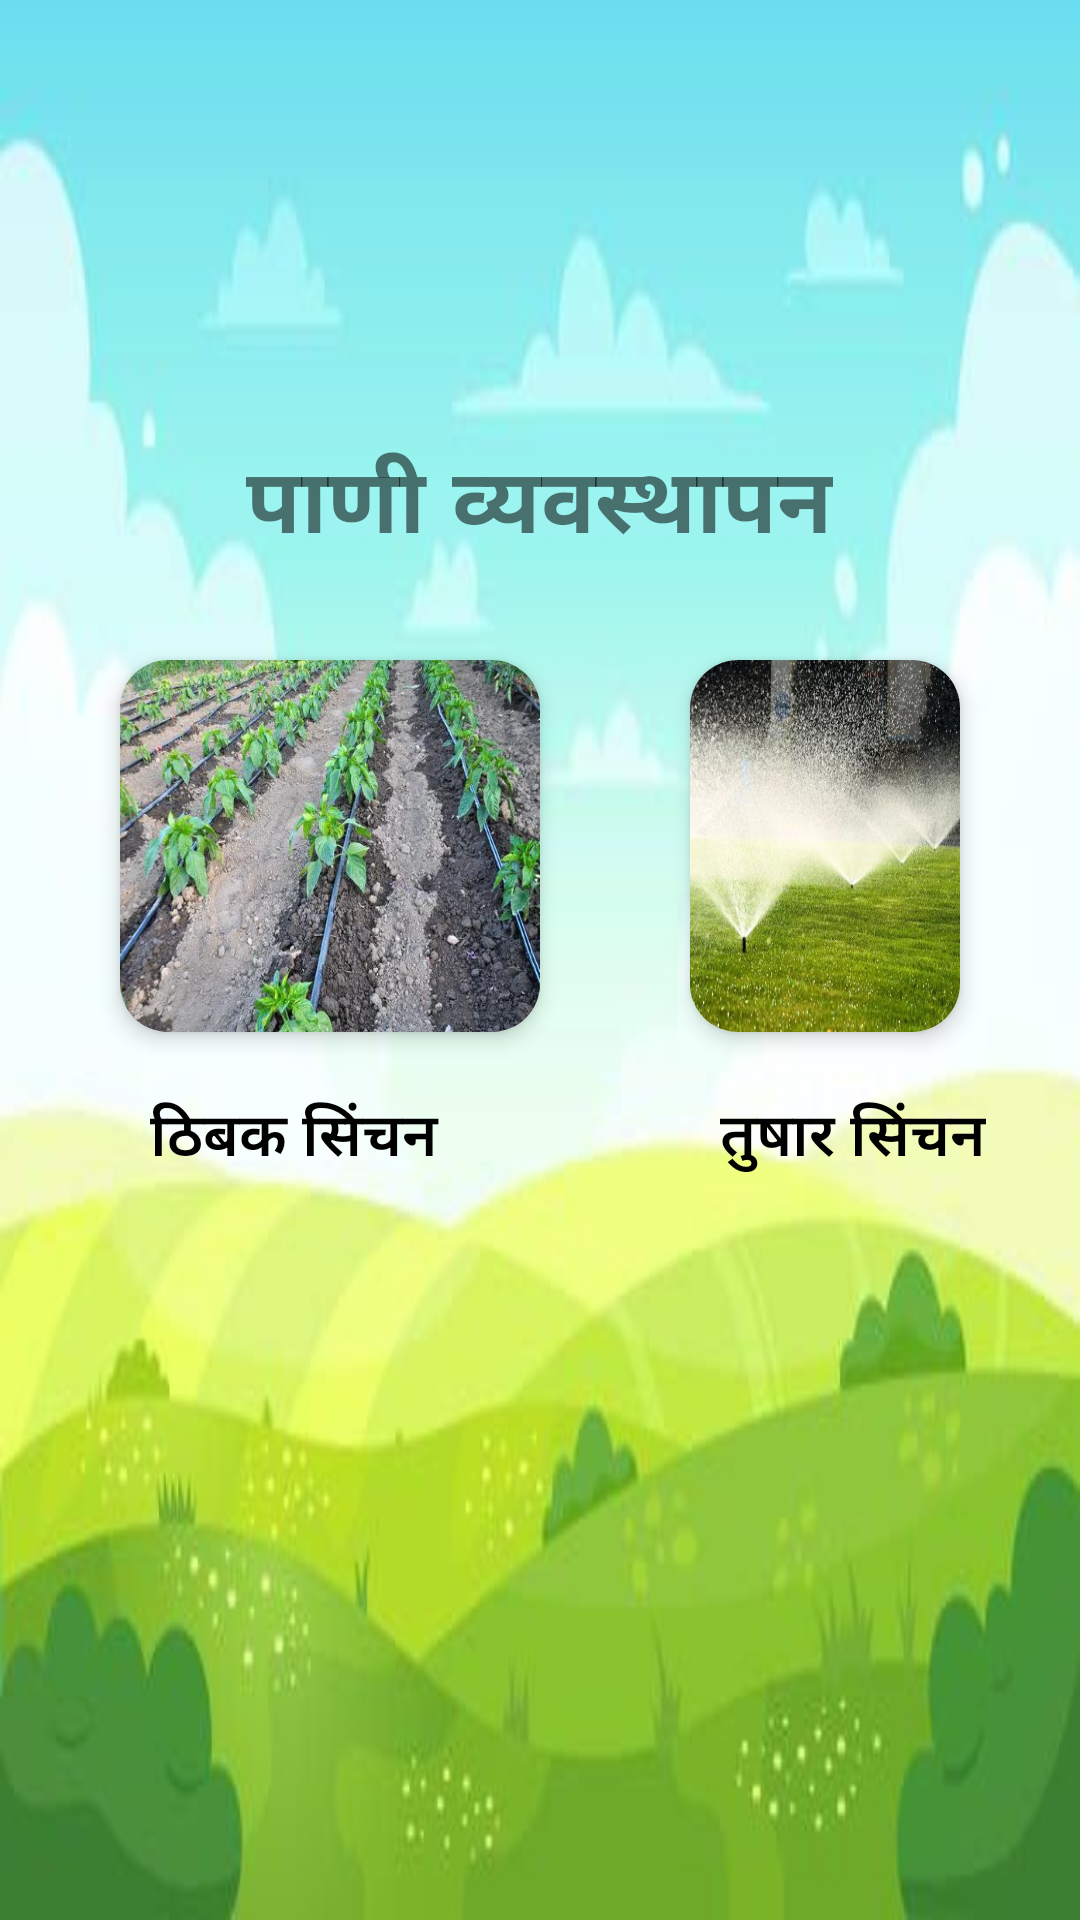

Reconstruct the res/layout file that produces this screen, plus the resources it refers to.
<!-- AndroidManifest.xml: application theme Theme.Krushikadam -->
<!-- res/layout/fragment_gallery.xml -->
<?xml version="1.0" encoding="utf-8"?>
<RelativeLayout xmlns:android="http://schemas.android.com/apk/res/android"
    xmlns:app="http://schemas.android.com/apk/res-auto"
    xmlns:tools="http://schemas.android.com/tools"
    android:id="@+id/rel"
    android:layout_width="match_parent"
    android:layout_height="match_parent"
    tools:context=".ui.gallery.GalleryFragment"
    android:background="@drawable/bck"
    >

    <androidx.cardview.widget.CardView
        android:id="@+id/tb"
        android:layout_width="140dp"
        android:layout_height="124dp"
        android:layout_below="@id/pn"
        android:layout_marginStart="190dp"
        android:layout_marginTop="30dp"
        android:layout_marginEnd="40dp"
        android:layout_alignLeft="@+id/ol"
        android:foregroundGravity="center_vertical"
        app:cardCornerRadius="16dp"
        app:cardElevation="4dp"
        app:cardMaxElevation="8dp">

        <androidx.appcompat.widget.LinearLayoutCompat
            android:layout_width="match_parent"
            android:layout_height="match_parent"
            android:orientation="vertical">

            <ImageView
                android:layout_width="match_parent"
                android:layout_height="fill_parent"
                android:layout_gravity="center"
                android:adjustViewBounds="true"
                android:scaleType="fitXY"
                android:src="@drawable/sp2" />
        </androidx.appcompat.widget.LinearLayoutCompat>
    </androidx.cardview.widget.CardView>

    <androidx.cardview.widget.CardView
        android:id="@+id/ol"
        android:layout_width="140dp"
        android:layout_height="124dp"
        android:layout_below="@+id/pn"
        android:layout_marginTop="30dp"
        android:layout_marginStart="40dp"
        app:cardCornerRadius="16dp"
        app:cardElevation="4dp"
        app:cardMaxElevation="8dp">
        <androidx.appcompat.widget.LinearLayoutCompat
            android:layout_width="match_parent"
            android:layout_height="wrap_content"
            android:orientation="vertical"
            >

        <ImageView
            android:layout_width="fill_parent"
            android:layout_height="124dp"
            android:scaleType="fitXY"
            android:layout_marginTop="0dp"
            android:src="@drawable/d2"
            android:adjustViewBounds="true"
            android:layout_gravity="center"
            />
        </androidx.appcompat.widget.LinearLayoutCompat>
    </androidx.cardview.widget.CardView>

    <TextView
        android:id="@+id/gh"
        android:layout_width="wrap_content"
        android:layout_height="wrap_content"
        android:layout_below="@+id/tb"
        android:layout_alignLeft="@+id/bjt"
        android:layout_marginStart="190dp"
        android:layout_marginTop="20dp"
        android:fontFamily="sans-serif-light"
        android:foregroundGravity="center_horizontal"
        android:shadowColor="@color/black"
        android:text="तुषार सिंचन"
        android:textColor="#000"
        android:textColorHighlight="#009C0F"
        android:textSize="20sp"
        android:textStyle="bold" />

    <TextView
        android:id="@+id/bjt"
        android:layout_width="wrap_content"
        android:layout_height="wrap_content"
        android:layout_below="@+id/ol"
        android:layout_marginStart="50dp"
        android:layout_marginTop="20dp"
        android:fontFamily="sans-serif-light"
        android:foregroundGravity="center_horizontal"
        android:shadowColor="@color/black"
        android:text="ठिबक सिंचन "
        android:textColor="#000"
        android:textColorHighlight="#009C0F"
        android:textSize="20sp"
        android:textStyle="bold" />

    <TextView
        android:id="@+id/pn"
        android:layout_width="wrap_content"
        android:layout_height="wrap_content"
        android:layout_marginTop="150dp"
        android:layout_centerHorizontal="true"
        android:fontFamily="sans-serif-smallcaps"
        android:text="पाणी व्यवस्थापन"
        android:textSize="30dp"
        android:gravity="center_horizontal"
        android:foregroundGravity="center_vertical"
        android:textStyle="bold"

        />
</RelativeLayout>
<!-- resources referenced by this layout -->
<resources>
  <color name="black">#FF000000</color>
  <!-- drawable bck: jpg bitmap (drawable, 15647 bytes) -->
  <!-- drawable d2: jpg bitmap (drawable, 74447 bytes) -->
  <!-- drawable sp2: jpg bitmap (drawable, 60386 bytes) -->
  <style name="Theme.Krushikadam" parent="Theme.MaterialComponents.DayNight.DarkActionBar">
          
          <item name="colorPrimary">@color/purple_500</item>
          <item name="colorPrimaryVariant">@color/purple_700</item>
          <item name="colorOnPrimary">@color/white</item>
          
          <item name="colorSecondary">@color/teal_200</item>
          <item name="colorSecondaryVariant">@color/teal_700</item>
          <item name="colorOnSecondary">@color/black</item>
          
          <item name="android:statusBarColor" tools:targetApi="21">?attr/colorPrimaryVariant</item>
          
      </style>
  <color name="purple_500">#FF6200EE</color>
  <color name="purple_700">#FF3700B3</color>
  <color name="white">#FFFFFFFF</color>
  <color name="teal_200">#FF03DAC5</color>
  <color name="teal_700">#FF018786</color>
</resources>
